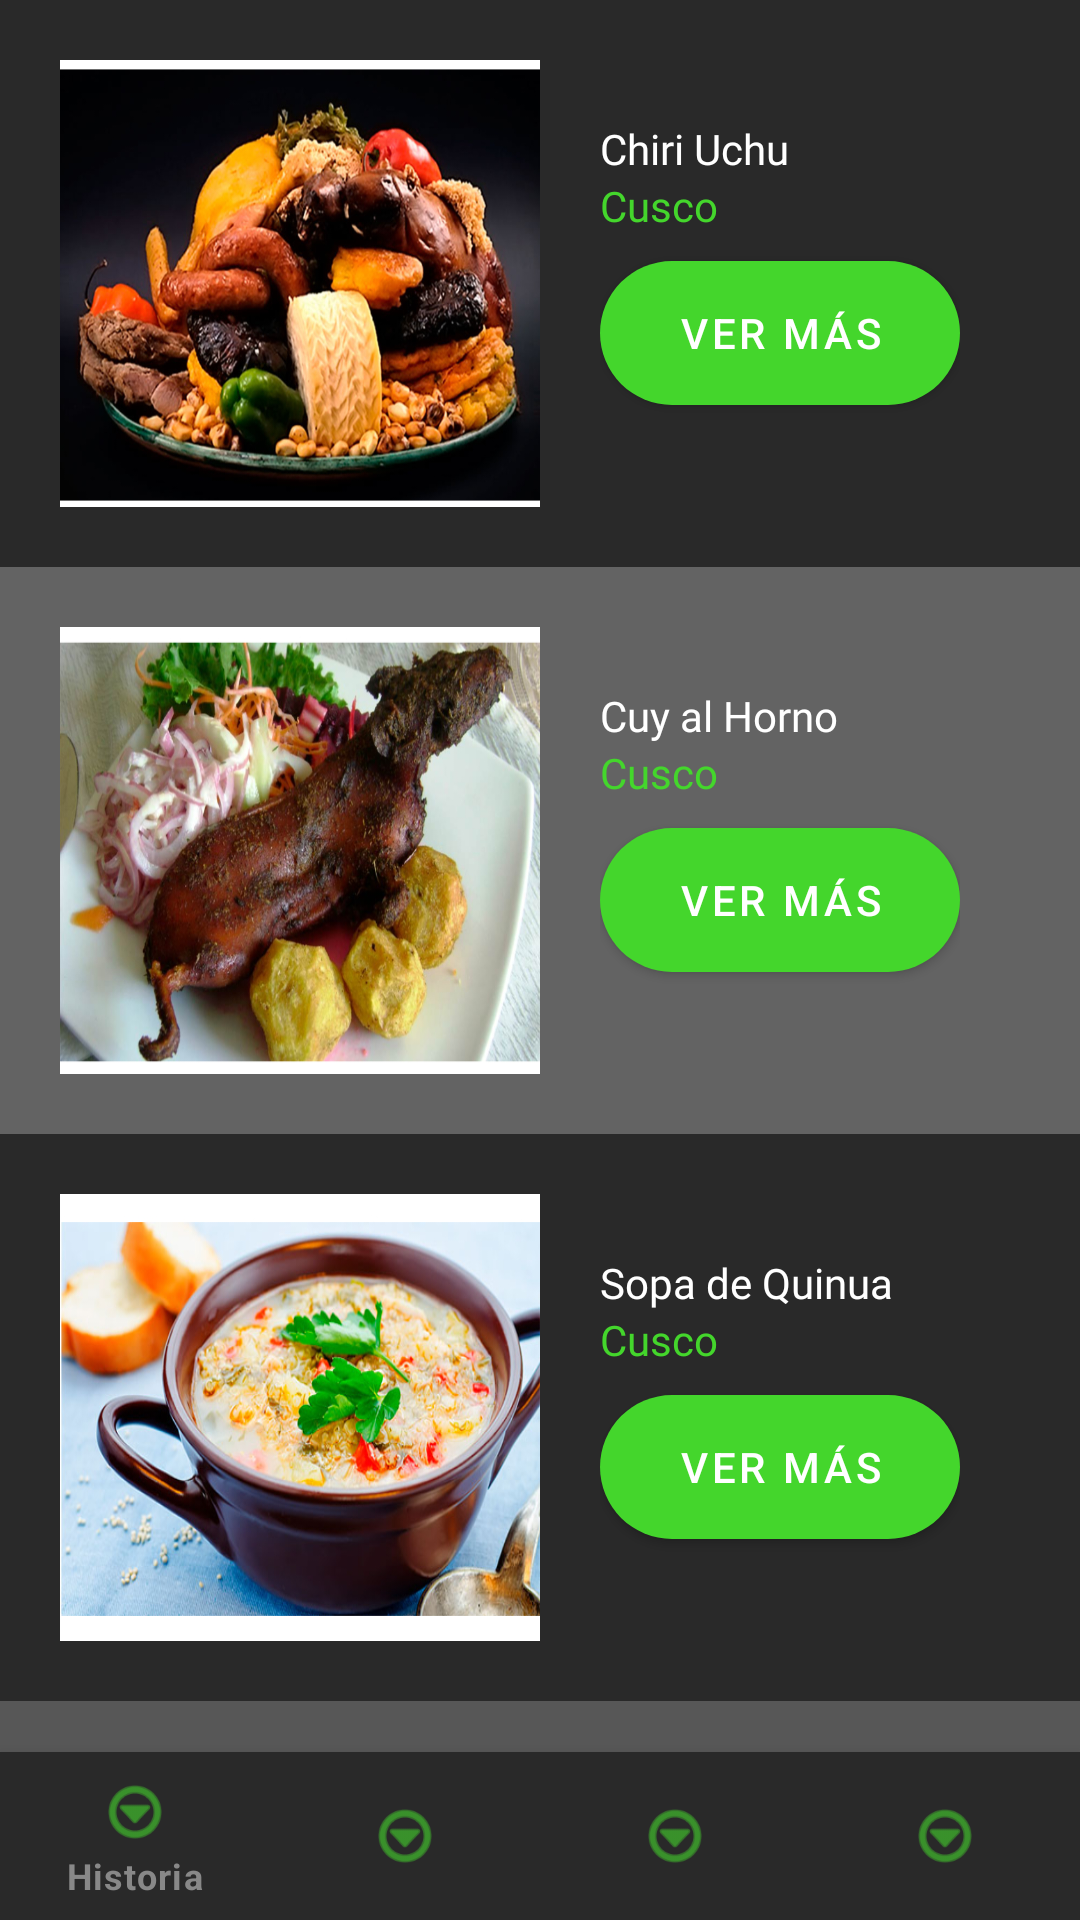

This screen was rendered from an Android layout file. Write that file and the resources it references.
<!-- AndroidManifest.xml: application theme Theme.Proy_Comidas_ep1 -->
<!-- res/layout/activity_platos_cusco.xml -->
<?xml version="1.0" encoding="utf-8"?>
<androidx.constraintlayout.widget.ConstraintLayout xmlns:android="http://schemas.android.com/apk/res/android"
    xmlns:app="http://schemas.android.com/apk/res-auto"
    xmlns:tools="http://schemas.android.com/tools"
    android:layout_width="match_parent"
    android:layout_height="match_parent"
    android:background="@color/color_plomo"
    tools:context=".PlatosCuscoActivity">

    <LinearLayout
        android:layout_width="match_parent"
        android:layout_height="189dp"
        android:orientation="vertical"
        app:layout_constraintEnd_toEndOf="parent"
        app:layout_constraintHorizontal_bias="0.5"
        app:layout_constraintStart_toStartOf="parent"
        app:layout_constraintTop_toBottomOf="@+id/linearLayout8">

        <View
            android:id="@+id/divider4"
            android:layout_width="match_parent"
            android:layout_height="20dp"
            android:background="?android:attr/listDivider" />

        <Button
            android:id="@+id/btnRegresarMain"
            style="@style/boton_platos3"
            android:layout_width="wrap_content"
            android:layout_height="wrap_content"
            android:text="Regresar"
            android:textAlignment="center" />
    </LinearLayout>

    <FrameLayout
        android:id="@+id/frame_container"
        android:layout_width="match_parent"
        android:layout_height="match_parent"
        android:layout_alignParentTop="true"
        app:layout_behavior="@string/appbar_scrolling_view_behavior" />

    <com.google.android.material.bottomnavigation.BottomNavigationView
        android:id="@+id/bottom_navigation"
        style="@style/BottomNavigation"
        android:layout_width="match_parent"
        android:layout_height="wrap_content"
        android:layout_alignParentStart="true"
        android:layout_alignParentLeft="true"
        android:layout_alignParentEnd="true"
        android:layout_alignParentRight="true"
        android:layout_alignParentBottom="true"
        android:elevation="8dp"
        app:labelVisibilityMode="selected"
        app:layout_constraintBottom_toBottomOf="parent"
        app:layout_constraintLeft_toLeftOf="parent"
        app:layout_constraintRight_toRightOf="parent"
        app:menu="@menu/bottom_navigation" />

    <LinearLayout
        android:id="@+id/linearLayout3"
        android:layout_width="match_parent"
        android:layout_height="189dp"
        android:background="@color/color_plomon"
        android:orientation="horizontal"
        android:padding="20dp"
        app:layout_constraintEnd_toEndOf="parent"
        app:layout_constraintHorizontal_bias="0.5"
        app:layout_constraintStart_toStartOf="parent"
        app:layout_constraintTop_toTopOf="parent">

        <ImageView
            android:id="@+id/imageView301"
            android:layout_width="match_parent"
            android:layout_height="150dp"
            android:layout_weight="1"
            android:scaleY="1.35"
            app:srcCompat="@drawable/chiri_uchu" />

        <LinearLayout
            android:layout_width="match_parent"
            android:layout_height="match_parent"
            android:layout_weight="1"
            android:orientation="vertical"
            android:padding="20dp">

            <TextView
                android:id="@+id/textView302"
                android:layout_width="match_parent"
                android:layout_height="wrap_content"
                android:fontFamily="@font/roboto_medium"
                android:text="Chiri Uchu"
                android:textColor="@color/white" />

            <TextView
                android:id="@+id/textView304"
                android:layout_width="match_parent"
                android:layout_height="wrap_content"
                android:fontFamily="@font/roboto_light"
                android:text="Cusco"
                android:textColor="@color/color_verdec" />

            <View
                android:id="@+id/divider"
                android:layout_width="match_parent"
                android:layout_height="9dp" />

            <Button
                android:id="@+id/button"
                style="@style/boton_platos2"
                android:layout_width="match_parent"
                android:layout_height="wrap_content"
                android:insetTop="6dp"
                android:text="Ver más"
                android:textSize="14sp" />

        </LinearLayout>
    </LinearLayout>

    <LinearLayout
        android:id="@+id/linearLayout8"
        android:layout_width="match_parent"
        android:layout_height="189dp"
        android:background="@color/color_plomon"
        android:orientation="horizontal"
        android:padding="20dp"
        app:layout_constraintTop_toBottomOf="@+id/linearLayout2"
        tools:layout_editor_absoluteX="0dp">

        <ImageView
            android:id="@+id/imageView310"
            android:layout_width="match_parent"
            android:layout_height="150dp"
            android:layout_weight="1"
            android:scaleY="1.7"
            app:srcCompat="@drawable/sopa_quinua" />

        <LinearLayout
            android:layout_width="match_parent"
            android:layout_height="match_parent"
            android:layout_weight="1"
            android:orientation="vertical"
            android:padding="20dp">

            <TextView
                android:id="@+id/textView311"
                android:layout_width="match_parent"
                android:layout_height="wrap_content"
                android:fontFamily="@font/roboto_medium"
                android:text="Sopa de Quinua"
                android:textColor="@color/white" />

            <TextView
                android:id="@+id/textView314"
                android:layout_width="match_parent"
                android:layout_height="wrap_content"
                android:fontFamily="@font/roboto_light"
                android:text="Cusco"
                android:textColor="@color/color_verdec" />

            <View
                android:id="@+id/divider3"
                android:layout_width="match_parent"
                android:layout_height="9dp" />

            <Button
                android:id="@+id/button3"
                style="@style/boton_platos2"
                android:layout_width="match_parent"
                android:layout_height="wrap_content"
                android:insetTop="6dp"
                android:text="Ver más"
                android:textSize="14sp" />

        </LinearLayout>
    </LinearLayout>

    <LinearLayout
        android:id="@+id/linearLayout2"
        android:layout_width="match_parent"
        android:layout_height="189dp"
        android:background="@color/color_plomo"
        android:orientation="horizontal"
        android:padding="20dp"
        app:layout_constraintTop_toBottomOf="@+id/linearLayout3"
        tools:layout_editor_absoluteX="0dp">

        <ImageView
            android:id="@+id/imageView2"
            android:layout_width="match_parent"
            android:layout_height="150dp"
            android:layout_weight="1"
            android:scaleY="1.55"
            app:srcCompat="@drawable/cuy_horno" />

        <LinearLayout
            android:layout_width="match_parent"
            android:layout_height="match_parent"
            android:layout_weight="1"
            android:orientation="vertical"
            android:padding="20dp">

            <TextView
                android:id="@+id/textView8"
                android:layout_width="match_parent"
                android:layout_height="wrap_content"
                android:fontFamily="@font/roboto_medium"
                android:text="Cuy al Horno"
                android:textColor="@color/white" />

            <TextView
                android:id="@+id/textView9"
                android:layout_width="match_parent"
                android:layout_height="wrap_content"
                android:fontFamily="@font/roboto_light"
                android:text="Cusco"
                android:textColor="@color/color_verdec" />

            <View
                android:id="@+id/divider2"
                android:layout_width="match_parent"
                android:layout_height="9dp" />

            <Button
                android:id="@+id/button2"
                style="@style/boton_platos2"
                android:layout_width="match_parent"
                android:layout_height="wrap_content"
                android:insetTop="6dp"
                android:text="Ver más"
                android:textSize="14sp" />

        </LinearLayout>
    </LinearLayout>
</androidx.constraintlayout.widget.ConstraintLayout>
<!-- resources referenced by this layout -->
<resources>
  <color name="color_plomo">#FF636363</color>
  <color name="color_plomon">#FF292929</color>
  <color name="color_verdec">#FF44D62C</color>
  <color name="white">#FFFFFFFF</color>
  <!-- drawable chiri_uchu: jpg bitmap (drawable, 348410 bytes) -->
  <!-- drawable cuy_horno: jpg bitmap (drawable, 355463 bytes) -->
  <!-- drawable sopa_quinua: jpg bitmap (drawable, 327417 bytes) -->
  <style name="BottomNavigation">
          <item name="android:background">@color/color_plomon</item>
          <item name="itemIconTint">@color/color_verdec</item>
          <item name="itemTextColor">@color/color_plomoc</item>
      </style>
  <style name="boton_platos2">
          <item name="backgroundTint">@null</item>
          <item name="android:background">@drawable/boton_platos2</item>
      </style>
  <style name="boton_platos3">
          <item name="backgroundTint">@null</item>
          <item name="android:background">@drawable/boton_platos3</item>
      </style>
  <style name="Theme.Proy_Comidas_ep1" parent="Theme.MaterialComponents.DayNight.DarkActionBar">
          
          <item name="colorPrimary">@color/purple_500</item>
          <item name="colorPrimaryVariant">@color/purple_700</item>
          <item name="colorOnPrimary">@color/white</item>
          
          <item name="colorSecondary">@color/teal_200</item>
          <item name="colorSecondaryVariant">@color/teal_700</item>
          <item name="colorOnSecondary">@color/black</item>
          
          <item name="android:statusBarColor" tools:targetApi="l">?attr/colorPrimaryVariant</item>
          
      </style>
  <color name="color_plomoc">#FF888888</color>
  <!-- drawable boton_platos2 (drawable) -->
  <?xml version="1.0" encoding="utf-8"?>
  <shape xmlns:android="http://schemas.android.com/apk/res/android"
      android:shape="rectangle">
      <solid android:color="@color/color_verdec"/>
      <corners
          android:radius="50dp"
          />
  </shape>
  <!-- drawable boton_platos3 (drawable) -->
  <?xml version="1.0" encoding="utf-8"?>
  <shape xmlns:android="http://schemas.android.com/apk/res/android"
      android:shape="rectangle">
      <solid android:color="@color/color_verden"/>
      <corners
          android:radius="50dp"
          />
  </shape>
  <color name="purple_500">#FF6200EE</color>
  <color name="purple_700">#FF3700B3</color>
  <color name="teal_200">#FF03DAC5</color>
  <color name="teal_700">#FF018786</color>
  <color name="black">#FF000000</color>
  <color name="color_verden">#FF062B00</color>
</resources>
